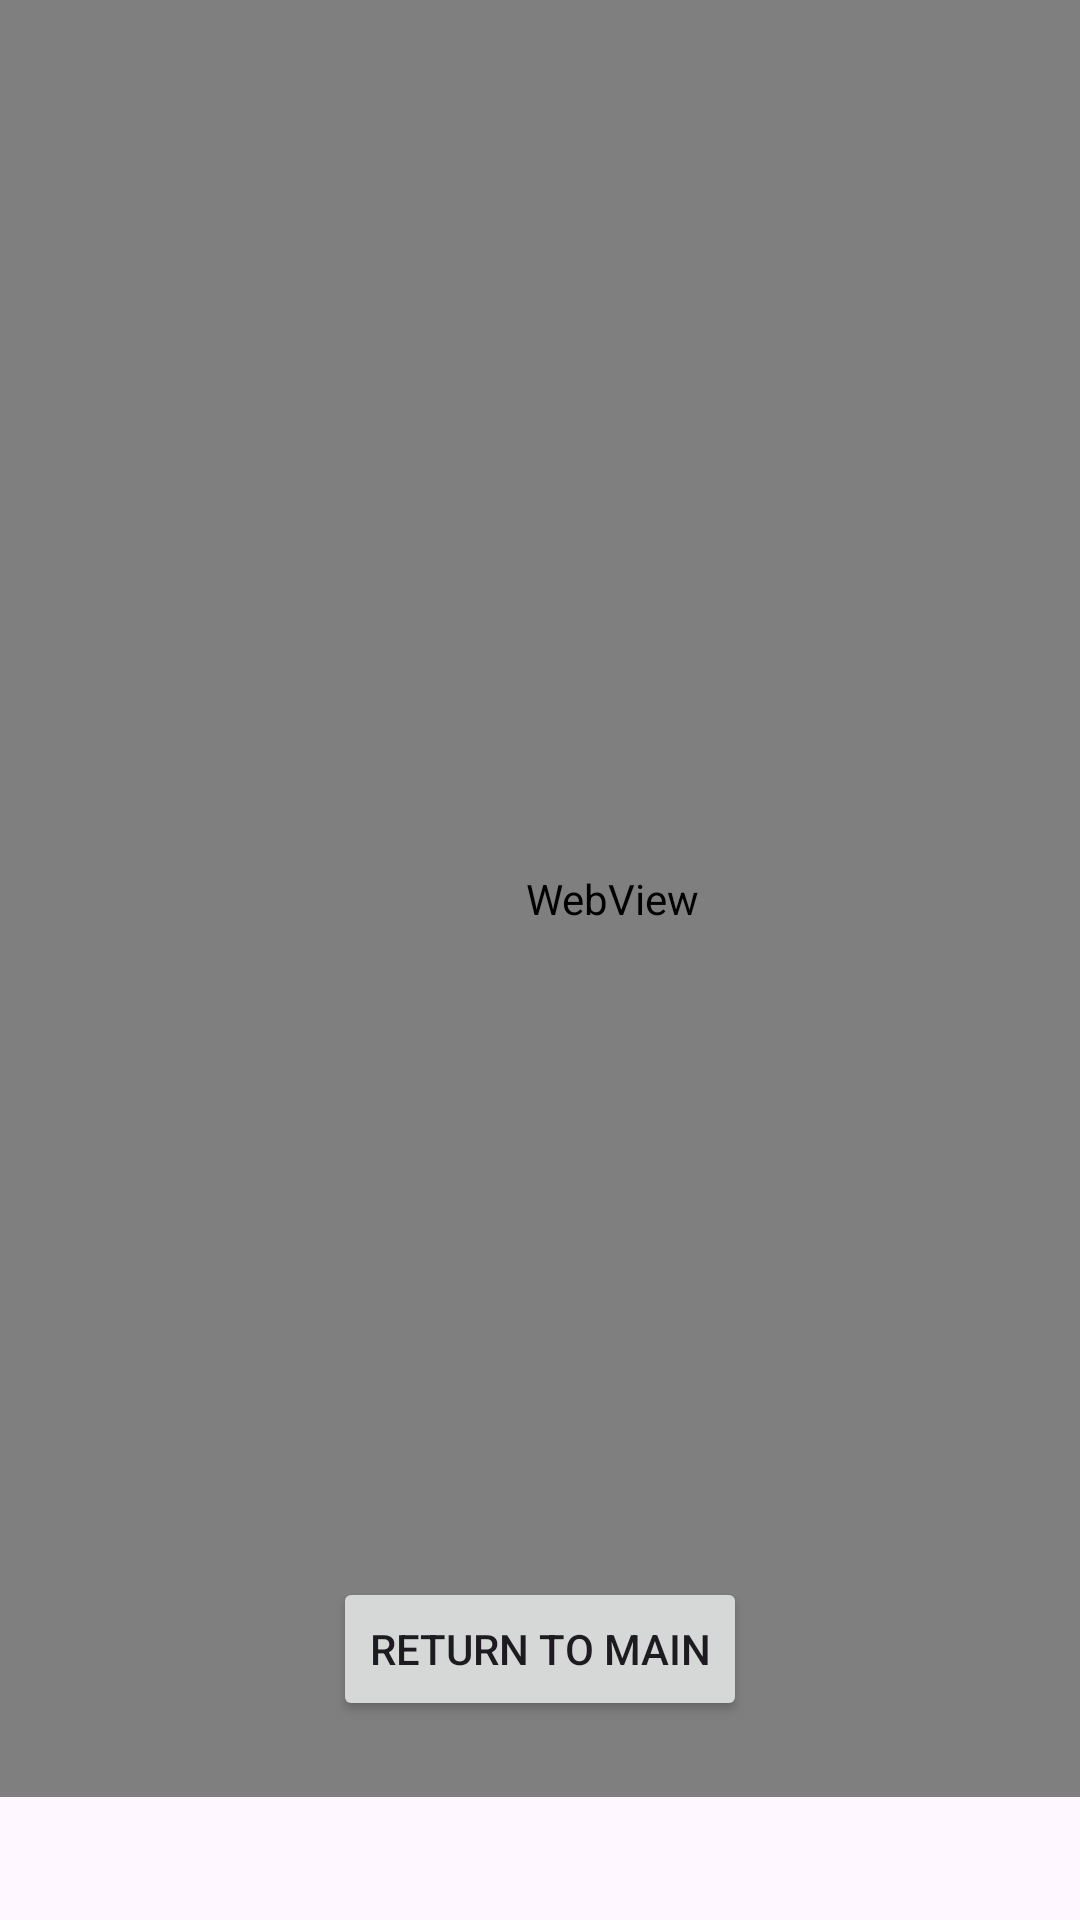

Produce the Android XML layout that renders to this screen, including the resource entries it uses.
<!-- AndroidManifest.xml: application theme Theme.Material3.DayNight.NoActionBar -->
<!-- res/layout/noise_map_layout.xml -->
<?xml version="1.0" encoding="utf-8"?>
<androidx.constraintlayout.widget.ConstraintLayout xmlns:android="http://schemas.android.com/apk/res/android"
    xmlns:app="http://schemas.android.com/apk/res-auto"
    xmlns:tools="http://schemas.android.com/tools"
    android:layout_width="match_parent"
    android:layout_height="match_parent">

    <Button
        android:id="@+id/return_button_noise_page"
        android:layout_width="wrap_content"
        android:layout_height="wrap_content"
        android:text="Return to main"
        app:layout_constraintBottom_toBottomOf="parent"
        app:layout_constraintEnd_toEndOf="parent"
        app:layout_constraintStart_toStartOf="parent"
        app:layout_constraintTop_toTopOf="parent"
        app:layout_constraintVertical_bias="0.888" />

    <WebView
        android:id="@+id/webview"
        android:layout_width="408dp"
        android:layout_height="599dp"
        app:layout_constraintTop_toTopOf="parent"
        tools:layout_editor_absoluteX="2dp" />
</androidx.constraintlayout.widget.ConstraintLayout>
<!-- resources referenced by this layout -->
<resources>

</resources>
